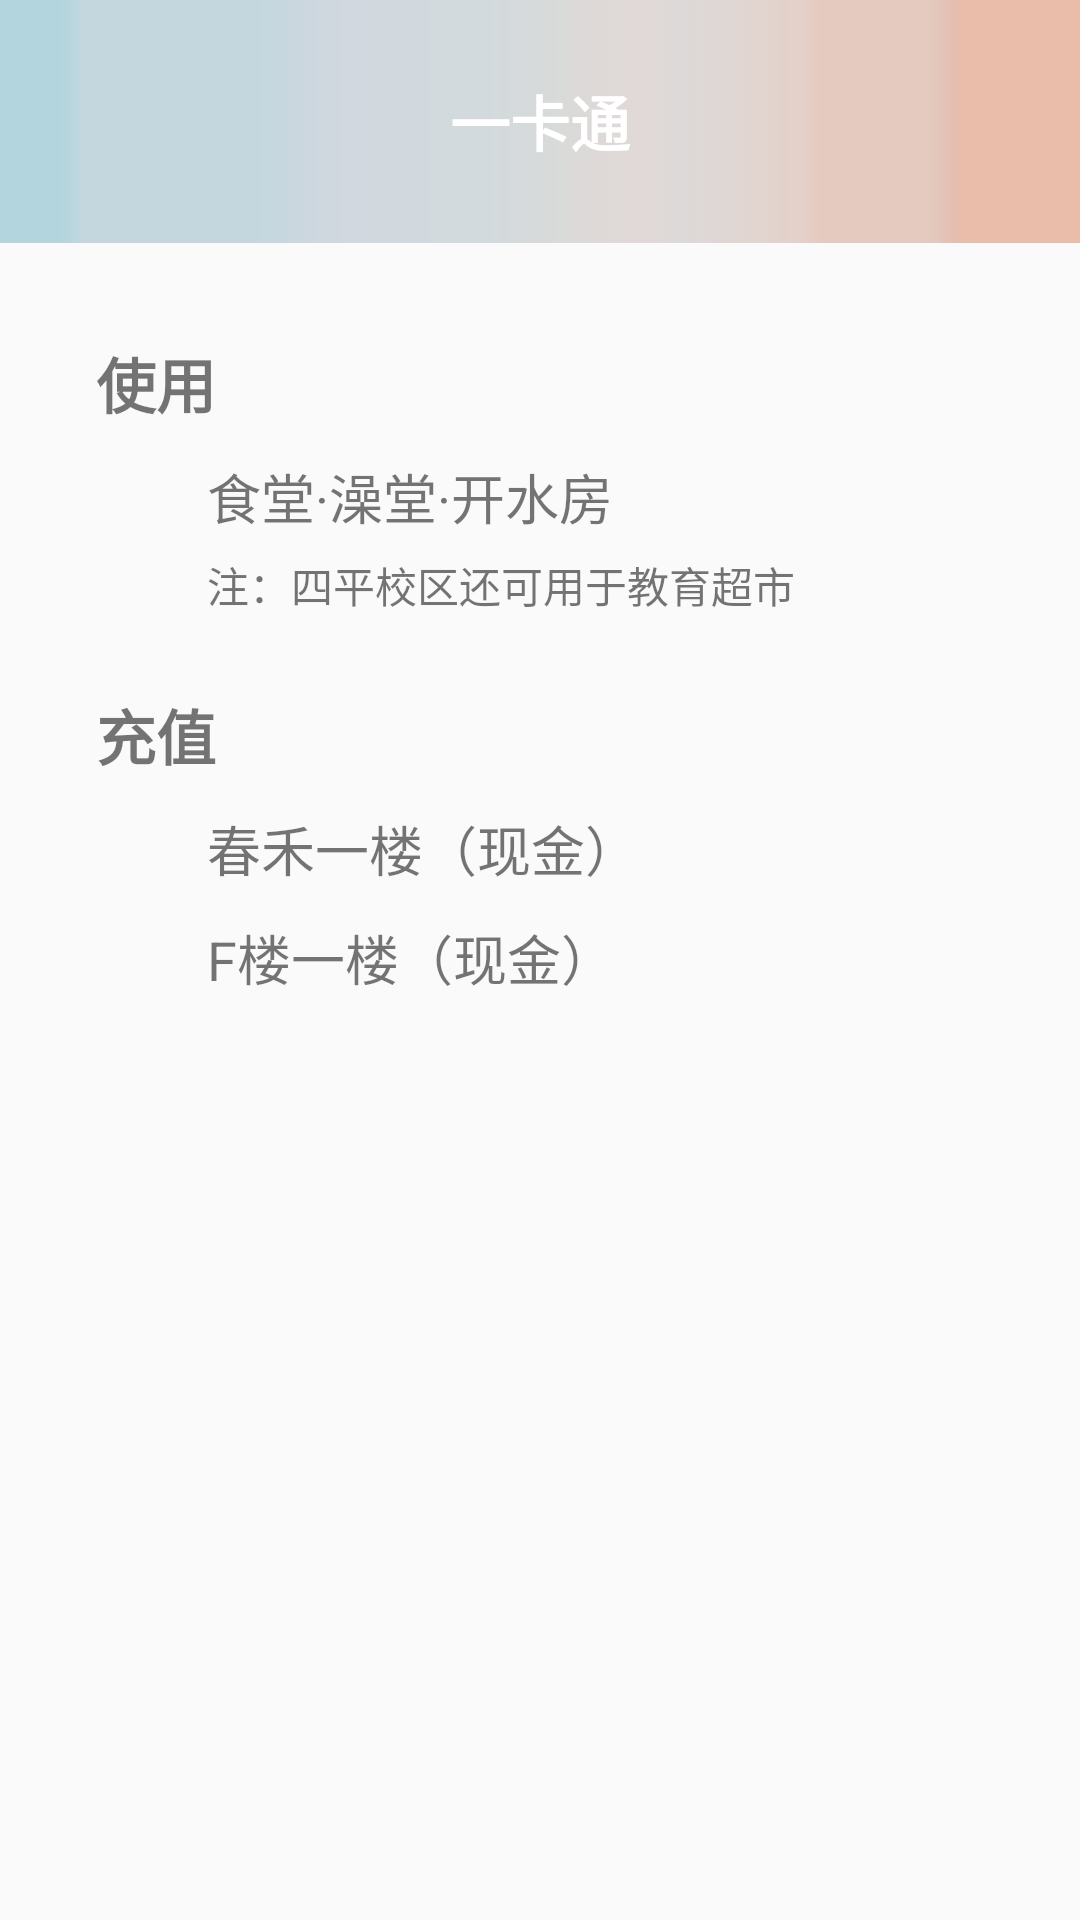

Produce the Android XML layout that renders to this screen, including the resource entries it uses.
<!-- AndroidManifest.xml: application theme AppTheme -->
<!-- res/layout/content_campuscard.xml -->
<?xml version="1.0" encoding="utf-8"?>
<android.support.constraint.ConstraintLayout xmlns:android="http://schemas.android.com/apk/res/android"
    xmlns:app="http://schemas.android.com/apk/res-auto"
    xmlns:tools="http://schemas.android.com/tools"
    android:layout_width="match_parent"
    android:layout_height="match_parent"
    tools:context="com.example.lanyetc.campusgo.ui.activity.OtherAppActivity">


    <android.support.v7.widget.Toolbar
        android:id="@+id/toolbar"
        android:layout_width="match_parent"
        android:layout_height="81dp"
        android:background="@drawable/toolbar_background"
        android:paddingTop="@dimen/padding_top" >

        <ImageButton
            android:id="@+id/aircondition_back"
            android:layout_width="30dp"
            android:layout_height="30dp"
            android:layout_gravity="left"
            android:background="@drawable/backbtn"
            app:layout_constraintBottom_toTopOf="@+id/toolbar2"
            android:layout_marginBottom="13dp" />
        <TextView
            android:layout_width="wrap_content"
            android:layout_height="wrap_content"
            android:layout_centerInParent="true"
            android:layout_marginBottom="13dp"
            android:layout_gravity="center"
            android:text="一卡通"
            android:textColor="@android:color/white"
            android:textSize="20sp"
            android:textStyle="bold" />
    </android.support.v7.widget.Toolbar>

    <LinearLayout
        android:layout_width="match_parent"
        android:layout_height="match_parent"
        android:orientation="vertical"
        android:layout_marginTop="81dp">
        <TextView
            android:id="@+id/textView"
            android:layout_width="wrap_content"
            android:layout_height="wrap_content"
            android:layout_marginStart="32dp"
            android:layout_marginTop="32dp"
            android:fontFamily="monospace"
            android:text="使用"
            android:textAlignment="center"
            android:textSize="20sp"
            android:textStyle="bold"
            app:layout_constraintStart_toStartOf="parent"
            app:layout_constraintTop_toBottomOf="@+id/toolbar2" />

        <TextView
            android:id="@+id/textView2"
            android:layout_width="wrap_content"
            android:layout_height="wrap_content"
            android:layout_marginStart="69dp"
            android:layout_marginTop="10dp"
            android:text="食堂·澡堂·开水房"
            android:textSize="18sp"
            app:layout_constraintStart_toStartOf="parent"
            app:layout_constraintTop_toBottomOf="@+id/textView" />

        <TextView
            android:id="@+id/textView3"
            android:layout_width="wrap_content"
            android:layout_height="wrap_content"
            android:layout_marginStart="69dp"
            android:layout_marginTop="6dp"
            android:text="注：四平校区还可用于教育超市"
            app:layout_constraintStart_toStartOf="parent"
            app:layout_constraintTop_toBottomOf="@+id/textView2" />

        <TextView
            android:id="@+id/textView4"
            android:layout_width="wrap_content"
            android:layout_height="wrap_content"
            android:layout_marginStart="32dp"
            android:layout_marginTop="25dp"
            android:fontFamily="monospace"
            android:text="充值"
            android:textAlignment="center"
            android:textSize="20sp"
            android:textStyle="bold"
            app:layout_constraintStart_toStartOf="parent"
            app:layout_constraintTop_toBottomOf="@+id/textView3" />

        <TextView
            android:id="@+id/textView5"
            android:layout_width="wrap_content"
            android:layout_height="wrap_content"
            android:layout_marginStart="69dp"
            android:layout_marginTop="10dp"
            android:text="春禾一楼（现金）"
            android:textSize="18sp"
            app:layout_constraintStart_toStartOf="parent"
            app:layout_constraintTop_toBottomOf="@+id/textView4" />

        <TextView
            android:layout_width="wrap_content"
            android:layout_height="wrap_content"
            android:layout_marginStart="69dp"
            android:layout_marginTop="10dp"
            android:text="F楼一楼（现金）"
            android:textSize="18sp"
            app:layout_constraintStart_toStartOf="parent"
            app:layout_constraintTop_toBottomOf="@+id/textView5" />
    </LinearLayout>


</android.support.constraint.ConstraintLayout>
<!-- resources referenced by this layout -->
<resources>
  <dimen name="padding_top">0dp</dimen>
  <!-- drawable backbtn: png bitmap (mipmap-xxhdpi, 535 bytes) -->
  <!-- drawable toolbar_background: png bitmap (drawable, 1523 bytes) -->
  <style name="AppTheme" parent="Theme.AppCompat.Light.NoActionBar">
          
          <item name="colorPrimary">@color/colorPrimary</item>
          <item name="colorPrimaryDark">@color/colorPrimaryDark</item>
          <item name="colorAccent">@color/colorAccent</item>
      </style>
  <color name="colorPrimary">#3F51B5</color>
  <color name="colorPrimaryDark">#303F9F</color>
  <color name="colorAccent">#FF4081</color>
</resources>
